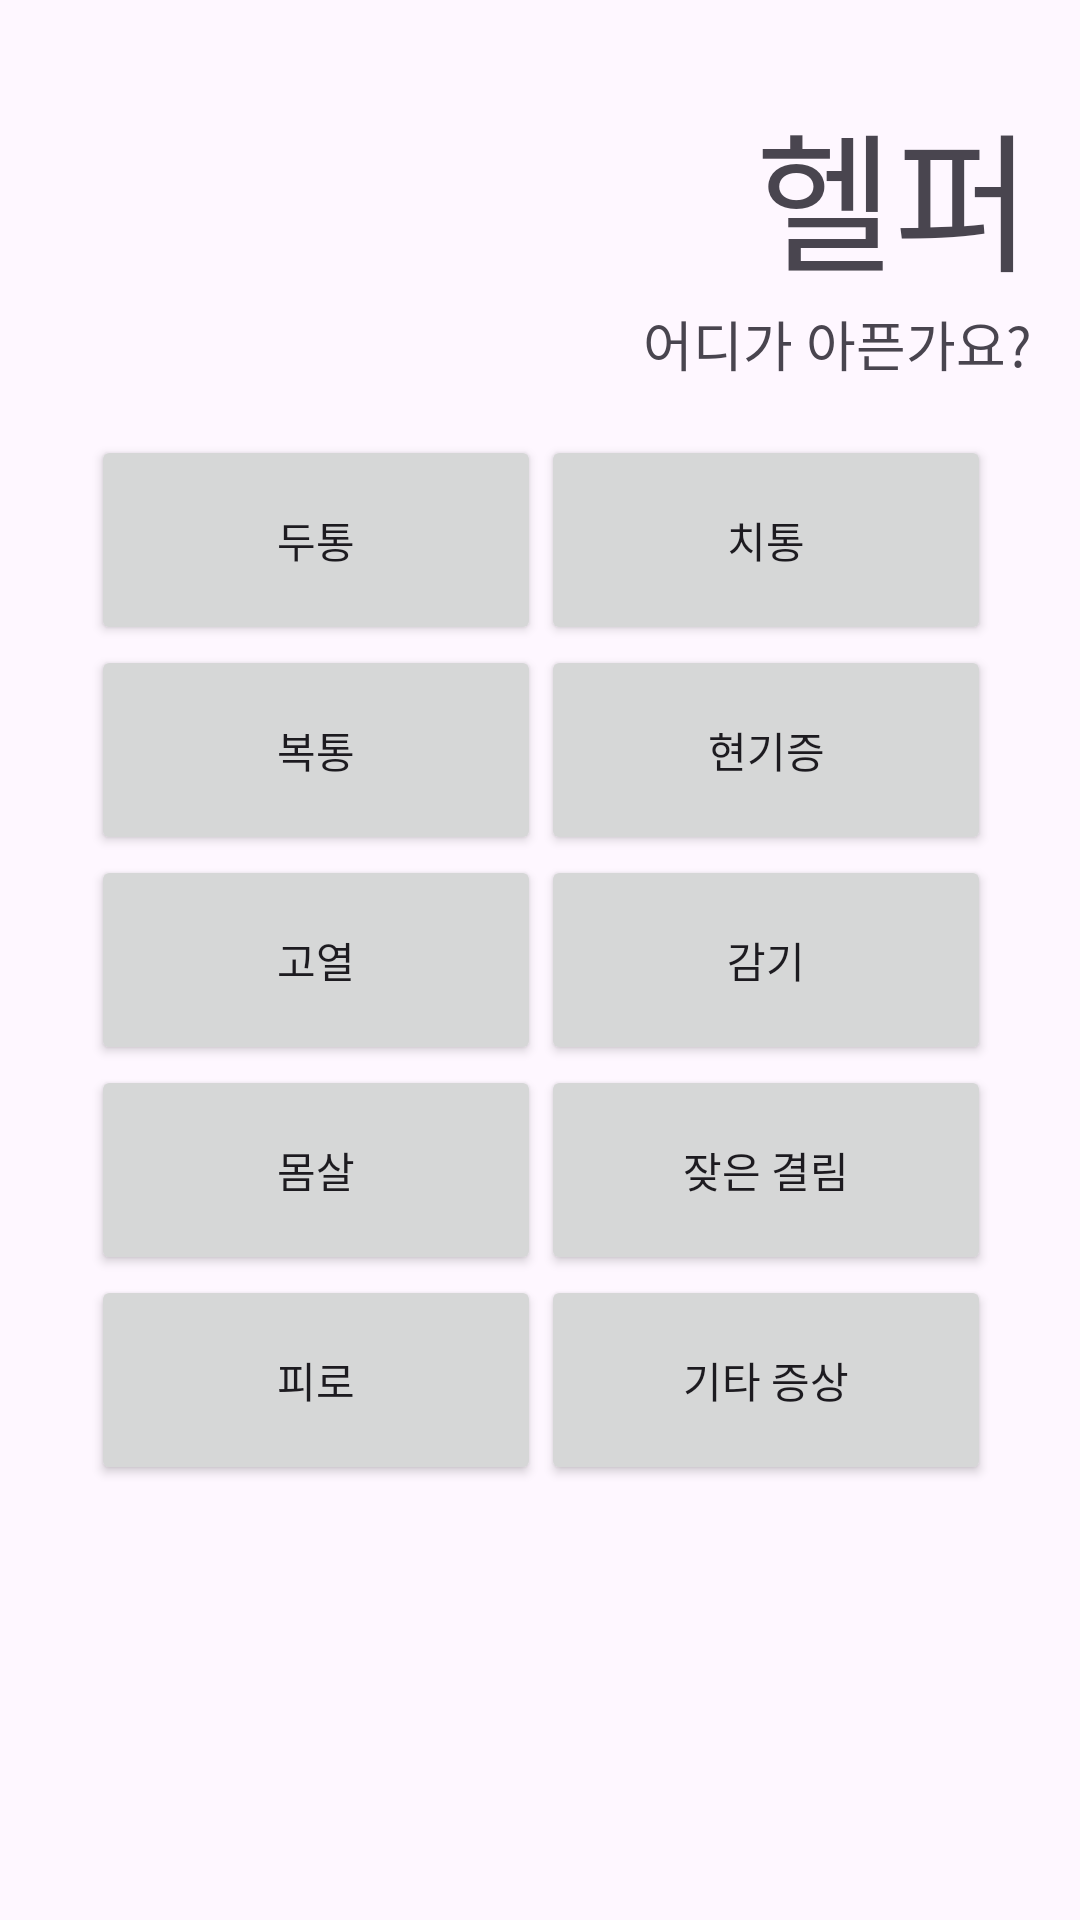

Produce the Android XML layout that renders to this screen, including the resource entries it uses.
<!-- AndroidManifest.xml: application theme Theme.Help2 -->
<!-- res/layout/activity_option.xml -->
<?xml version="1.0" encoding="utf-8"?>
<androidx.constraintlayout.widget.ConstraintLayout xmlns:android="http://schemas.android.com/apk/res/android"
    xmlns:app="http://schemas.android.com/apk/res-auto"
    xmlns:tools="http://schemas.android.com/tools"
    android:layout_width="match_parent"
    android:layout_height="match_parent"
    tools:context=".MainActivity">

    
    <LinearLayout
        android:layout_width="374dp"
        android:layout_height="485dp"
        android:layout_margin="20dp"
        android:gravity="center"
        android:orientation="horizontal"
        app:layout_constraintBottom_toBottomOf="parent"
        app:layout_constraintEnd_toEndOf="parent"
        app:layout_constraintStart_toStartOf="parent"
        app:layout_constraintTop_toTopOf="parent">

        
        <LinearLayout
            android:layout_width="wrap_content"
            android:layout_height="wrap_content"
            android:gravity="center"
            android:orientation="vertical">

            <Button
                android:id="@+id/button1"
                android:layout_width="150dp"
                android:layout_height="70dp"
                android:text="두통" />

            <Button
                android:id="@+id/button2"
                android:layout_width="150dp"
                android:layout_height="70dp"
                android:text="복통" />

            <Button
                android:id="@+id/button3"
                android:layout_width="150dp"
                android:layout_height="70dp"
                android:text="고열" />

            <Button
                android:id="@+id/button4"
                android:layout_width="150dp"
                android:layout_height="70dp"
                android:text="몸살" />

            <Button
                android:id="@+id/button5"
                android:layout_width="150dp"
                android:layout_height="70dp"
                android:text="피로" />
        </LinearLayout>


        

        <LinearLayout
            android:layout_width="wrap_content"
            android:layout_height="wrap_content"
            android:gravity="center"
            android:orientation="vertical">

            <Button
                android:id="@+id/button6"
                android:layout_width="150dp"
                android:layout_height="70dp"
                android:text="치통" />

            <Button
                android:id="@+id/button7"
                android:layout_width="150dp"
                android:layout_height="70dp"
                android:text="현기증" />

            <Button
                android:id="@+id/button8"
                android:layout_width="150dp"
                android:layout_height="70dp"
                android:text="감기" />

            <Button
                android:id="@+id/button9"
                android:layout_width="150dp"
                android:layout_height="70dp"
                android:text="잦은 결림" />

            <Button
                android:id="@+id/button10"
                android:layout_width="150dp"
                android:layout_height="70dp"
                android:text="기타 증상" />
        </LinearLayout>

    </LinearLayout>

    
    <LinearLayout
        android:layout_width="wrap_content"
        android:layout_height="wrap_content"
        android:layout_margin="16dp"
        android:layout_marginEnd="12dp"
        android:gravity="end"
        android:orientation="vertical"
        app:layout_constraintBottom_toBottomOf="parent"
        app:layout_constraintEnd_toEndOf="parent"
        app:layout_constraintTop_toTopOf="parent"
        app:layout_constraintVertical_bias="0.025">

        <TextView
            android:id="@+id/textView4"
            android:layout_width="wrap_content"
            android:layout_height="wrap_content"
            android:text="헬퍼"
            android:textSize="50sp" />

        <TextView
            android:id="@+id/textView5"
            android:layout_width="wrap_content"
            android:layout_height="wrap_content"
            android:text="어디가 아픈가요?"
            android:textSize="18sp" />
    </LinearLayout>


</androidx.constraintlayout.widget.ConstraintLayout>
<!-- resources referenced by this layout -->
<resources>
  <style name="Theme.Help2" parent="Base.Theme.Help2" />
  <style name="Base.Theme.Help2" parent="Theme.Material3.DayNight.NoActionBar">
          
          
      </style>
</resources>
